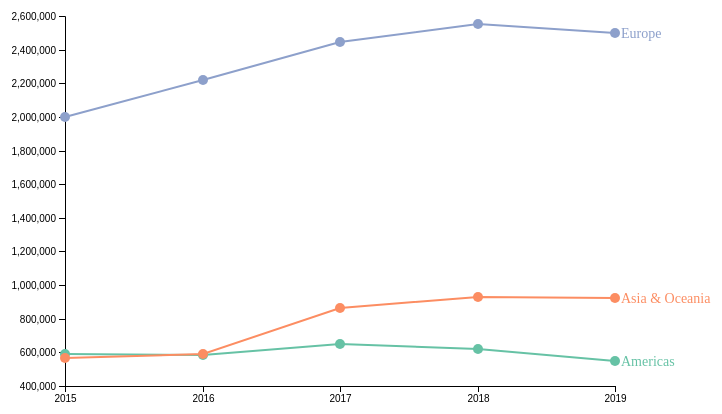
D3 v5 page, settled after 360 driven frames (6 s of simulated time); the page loaded 1 data file(s).


// ── script.js
// Set dimensions and margins of the chart
const width = 800;
const height = 550;

const margins = { top: 80, right: 100, bottom: 100, left: 150};

const innerWidth = width - margins.left - margins.right;
const innerHeight = height - margins.top - margins.bottom;


// Read data
d3.csv("../data/Global_import_of_cocoa_beans_transformed.csv").then(data => {

  data.forEach(d => {
    d.Year = d.Year;
    d.Americas = +d.Americas;
    d["Asia & Oceania"] = +d["Asia & Oceania"];
    d.Europe = +d.Europe;
  })

  const regions = [data.columns[1], data.columns[2], data.columns[3]];

  // Get arrays of {x,y} tuples
  const formatted_data = regions.map(function(region) {
    return {
      name: region,
      values: data.map(function(d) {
        return {
          Year: d.Year,
          value: +d[region]
        }
      })
    }  
  });


  // Set color scale. One color per group
  const colorScale = d3.scaleOrdinal()
    .domain(regions)
    .range(d3.schemeSet2);

  // Set up xScale
  const xScale = d3.scaleLinear()
    .domain(d3.extent(data, d => d.Year))
    .rangeRound([0, innerWidth]);
  
                                                        
  // Set up yScale
  const yScale = d3.scaleLinear()
    .domain([d3.min(data, d => Math.min(d.Americas, d["Asia & Oceania"], d.Europe)), d3.max(data, d => Math.max(d.Americas, d["Asia & Oceania"], d.Europe))])
    .rangeRound([innerHeight, 0])
    .nice();
 
  // Append svg object to the div container
  const svg = d3.select("#svg-container")
    .append("svg")
      .attr("preserveAspectRatio", "xMinYMin meet")
      .attr("width", width)
      .attr("height", height);

  const mainG = svg.append("g")
    .attr("transform", `translate(${margins.left}, ${margins.top})`);

  // Add x-axis
  mainG
    .append("g")
      .attr("id", "xAxis")
      .call(d3.axisBottom(xScale).tickFormat(d3.format(".0f")).tickValues(d3.range(d3.min(data, d => d.Year),d3.max(data, d => d.Year)+1,1)))
      .attr("transform", `translate(0, ${innerHeight})`);

  // Add y-axis
  mainG
    .append("g")
      .attr("id", "yAxis")
      .call(d3.axisLeft(yScale));
    
  // Add lines
  const line = d3.line()
    .x(d => xScale(d.Year))
    .y(d => yScale(d.value))

  mainG.selectAll("myLines")
    .data(formatted_data)
    .enter()
    .append("path")
      .attr("d", d => line(d.values))
      .attr("stroke", d => colorScale(d.name))
      .style("stroke-width", 2)
      .style("fill", "none")  


  // Add Points
  mainG.selectAll("myDots")
    .data(formatted_data)
    .enter()
      .append("g")
      .style("fill", d => colorScale(d.name))
    .selectAll("myPoints")
      .data(d => d.values)
      .enter()
      .append("circle")
        .attr("cx", d => xScale(d.Year))
        .attr("cy", d => yScale(d.value))
        .attr("r", 5)
        .attr("stroke", "none")

  // Add line labels
  mainG.selectAll("lineLabels")
    .data(formatted_data)
    .enter()
      .append("g")
      .append("text")
        .datum(function(d) { return {name: d.name, value: d.values[d.values.length-1]} })
        .attr("transform", function(d) { return "translate(" + (xScale(d.value.Year)+6) + "," + (yScale(d.value.value)+5) + ")"; })
        .text(d => d.name)
        .style("fill", d => colorScale(d.name))
        .style("font-size", 14);

});

### data: ../data/Global_import_of_cocoa_beans_transformed.csv
Year, Americas, Asia & Oceania, Europe, Total, Americas%, Asia & Oceania%, Europe%
2015, 592000, 565000, 1997000, 3154000, 0.19, 0.18, 0.63
2016, 586000, 592000, 2219000, 3397000, 0.17, 0.17, 0.65
2017, 651000, 866000, 2444000, 3961000, 0.16, 0.22, 0.62
2018, 621000, 927000, 2554000, 4102000, 0.15, 0.23, 0.62
2019, 549000, 924000, 2500000, 3973000, 0.14, 0.23, 0.63